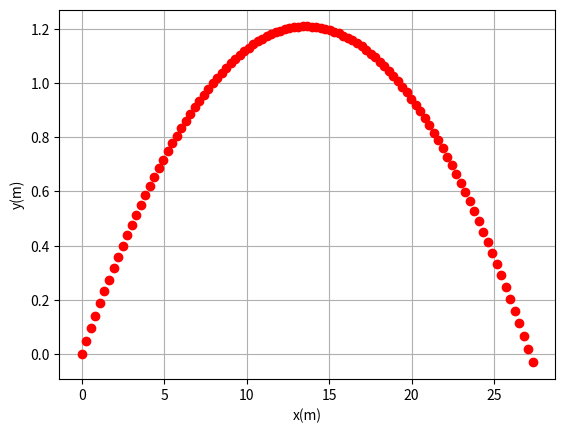

Recreate this plot in Python.
import numpy as np
import matplotlib.pyplot as plt

#Vars
g = -9.8
ay = g       
ax = 0

y0 = 0
x0 = 0

t0 = 0
tF = 1.01

"=================================="
#v0kmh = 100       #km/h
#v0 = v0kmh*(1000/3600)         m/s
#teta = 10
#v0x = v0*np.cos(teta)
#v0y = v0*np.sin(teta)
"=================================="

v0x = 27.36
v0y = 4.82

dT = 0.01

#Expressões --> Teórico
#vx = v0x + ax*t
#vy = v0y + g*t

tsub = v0y/g                                        #Tempo até atingir o pt + alto
tvoo = 2*tsub                                       #Tempo até atingir o solo

ymax = y0 + v0y*tsub + (1/2)*g*tsub                 #Altura máxima
xmax = x0 + v0x*tvoo     # + (1/2)*ax*tvoo           #Alcance

#Arrays
N = int(abs(tF-t0)/dT)
print("N = ", N)

T = np.empty(N)
X = np.empty(N)
Y = np.empty(N)

Vx = np.empty(N)
Vy = np.empty(N)

#Posição 0 nos arrays
T[0] = t0
X[0] = x0
Y[0] = y0

Vx[0] = v0x
Vy[0] = v0y

for i in range(N-1):                                #Método de Euler
    T[i+1] = T[i] + dT
    
    Vx[i+1] = Vx[i] + ax*dT
    Vy[i+1] = Vy[i] + ay*dT
    
    Y[i+1] = Y[i] + Vy[i]*dT
    X[i+1] = X[i] + Vx[i]*dT

#Gráficos
plt.plot(X, Y, "or")
plt.grid()

plt.xlabel("x(m)")
plt.ylabel("y(m)")

#prints
print("=======================================")
print("Tempo de subida --> {:02f}s".format(tsub))
print("Tempo de voo --> {:2f}s".format(tvoo))

print("Altura máxima --> {:2f}s".format(ymax))
print("Alcance--> {:2f}s".format(xmax))





